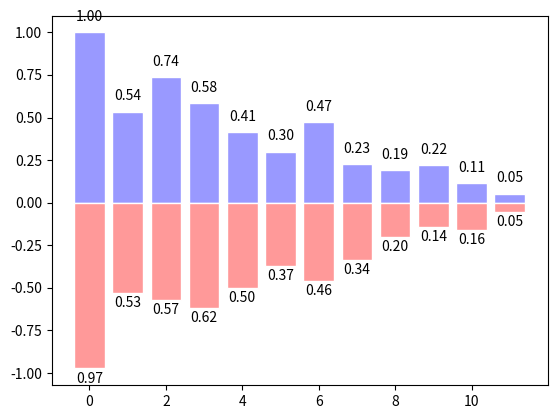

Source code (Python):
import matplotlib.pyplot as plt
import numpy as np

n = 12
x = np.arange(n) #生成[0,n-1]
# np.arange(a,b,step)生成[a,b)按步长step增加的序列
y1 = (1-x/float(n))*np.random.uniform(0.5,1.0,n)#uniform表示均匀分布
y2 = (1-x/float(n))*np.random.uniform(0.5,1.0,n)

plt.bar(x,y1,facecolor='#9999ff',edgecolor='white')
plt.bar(x,-y2,facecolor='#ff9999',edgecolor='white')

for i,j in zip(x,y1):
    plt.text(i,j+0.05,'%.2f'%j,ha='center',va='bottom')# 后面两个参数为水平对齐方式和垂直对齐方式

for i,j in zip(x,y2):
    plt.text(i,-j-0.1,'%.2f'%j,ha='center',va='bottom')

plt.show()